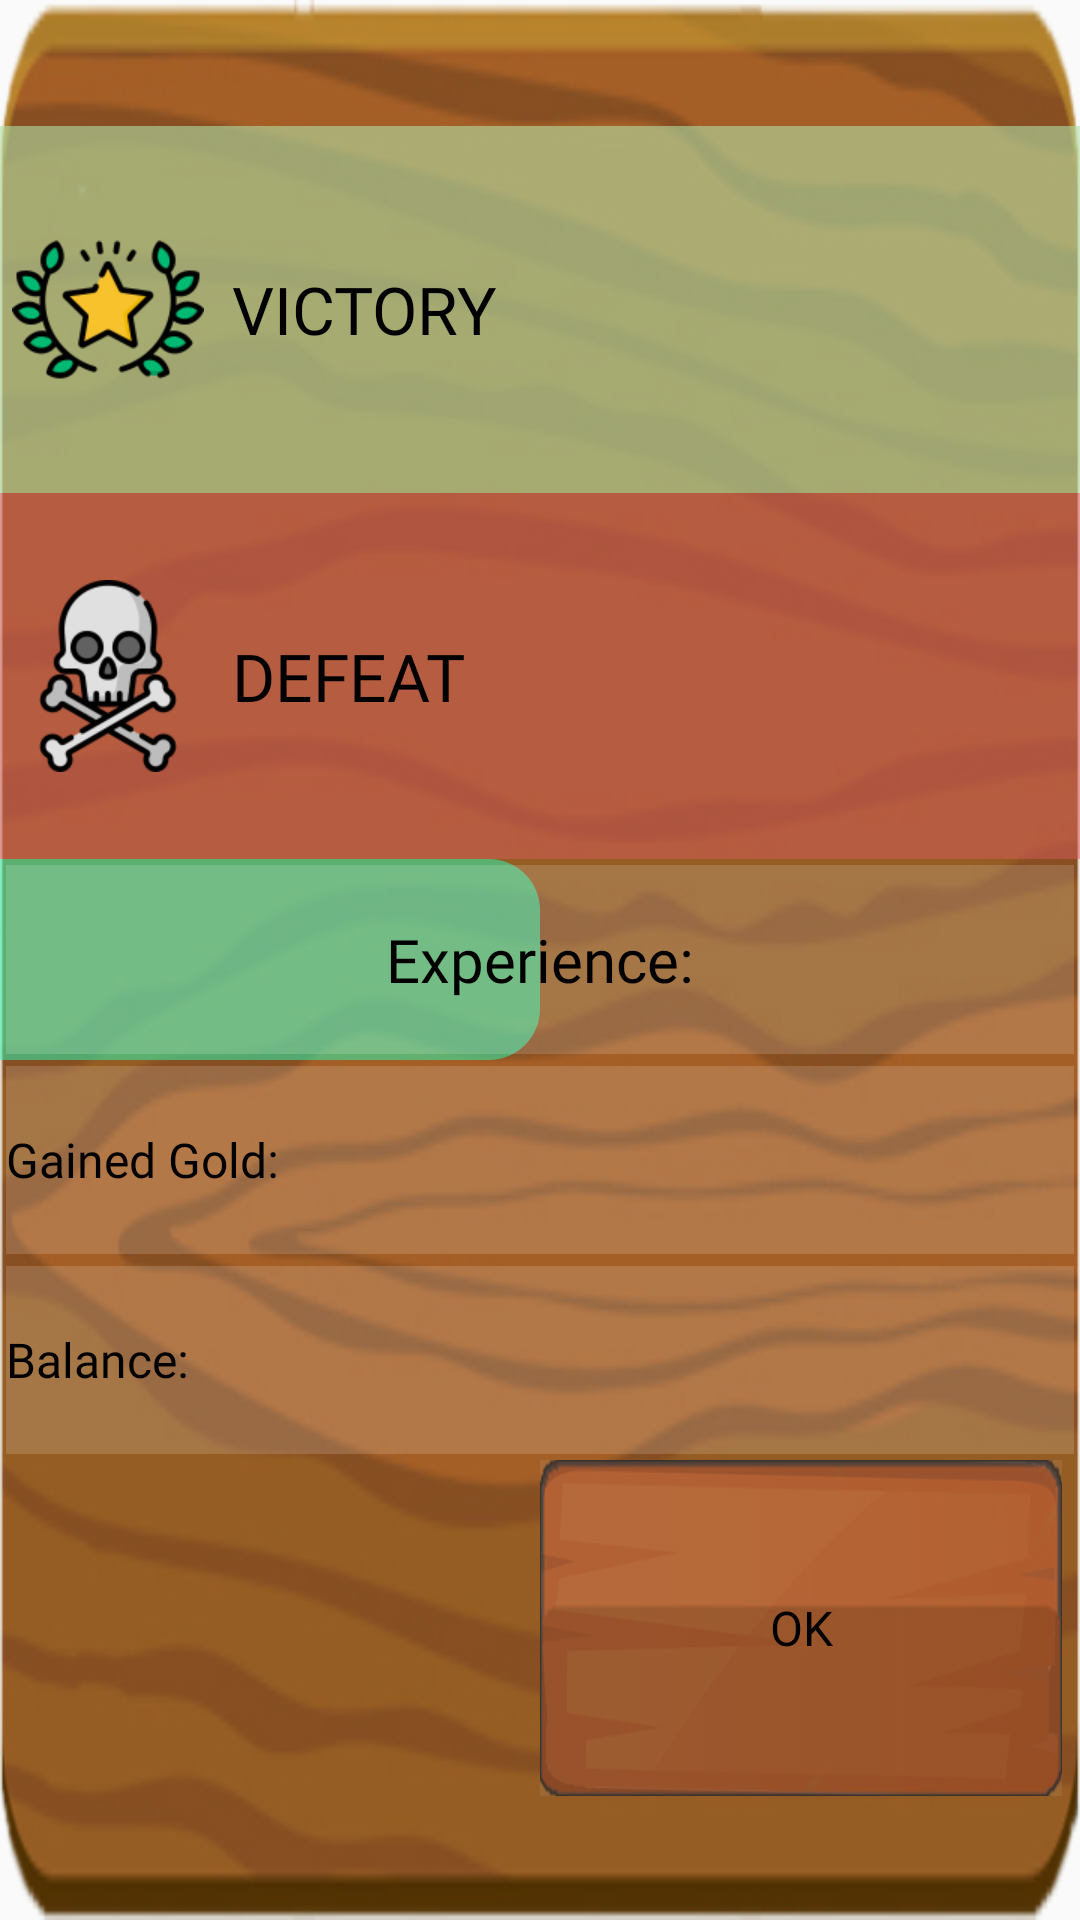

This screen was rendered from an Android layout file. Write that file and the resources it references.
<!-- AndroidManifest.xml: application theme Theme.AppCompat.Light.NoActionBar -->
<!-- res/layout/layout_battleend.xml -->
<?xml version="1.0" encoding="utf-8"?>
<RelativeLayout xmlns:android="http://schemas.android.com/apk/res/android"
    xmlns:app="http://schemas.android.com/apk/res-auto"
    android:layout_width="match_parent"
    android:layout_height="match_parent"
    android:backgroundTintMode="add"
    android:orientation="vertical">

    <LinearLayout
        android:layout_width="match_parent"
        android:layout_height="match_parent"
        android:background="@drawable/frame2"
        android:orientation="vertical">

        <Space
            android:layout_width="match_parent"
            android:layout_height="match_parent"
            android:layout_weight="1.36"
            android:background="#36FFFFFF" />

        <LinearLayout
            android:layout_width="match_parent"
            android:layout_height="match_parent"
            android:layout_weight="0.9"
            android:orientation="vertical">

            <TableRow
                android:id="@+id/LEVELUP"
                android:layout_width="match_parent"
                android:layout_height="match_parent"
                android:layout_weight="1"
                android:background="#81EECF38"
                android:visibility="gone">

                <LinearLayout
                    android:layout_width="match_parent"
                    android:layout_height="match_parent"
                    android:orientation="horizontal">

                    <TableRow
                        android:layout_width="match_parent"
                        android:layout_height="match_parent"
                        android:layout_weight="4">

                        <ImageView
                            android:layout_width="match_parent"
                            android:layout_height="match_parent"
                            android:layout_margin="4dp"
                            android:visibility="visible"
                            app:srcCompat="@drawable/ic_level" />
                    </TableRow>

                    <TableRow
                        android:layout_width="match_parent"
                        android:layout_height="match_parent"
                        android:layout_weight="1"
                        android:gravity="center">

                        <TextView
                            android:layout_width="match_parent"
                            android:layout_height="match_parent"
                            android:fontFamily="@font/almendra"
                            android:gravity="center_vertical"
                            android:text="LEVEL UP !"
                            android:textColor="#000000"
                            android:textSize="22dp" />
                    </TableRow>
                </LinearLayout>

            </TableRow>

            <TableRow
                android:id="@+id/WIN"
                android:layout_width="match_parent"
                android:layout_height="match_parent"
                android:layout_weight="1"
                android:background="#97B1E0A7">

                <LinearLayout
                    android:layout_width="match_parent"
                    android:layout_height="match_parent"
                    android:orientation="horizontal">

                    <TableRow
                        android:layout_width="match_parent"
                        android:layout_height="match_parent"
                        android:layout_weight="4">

                        <ImageView
                            android:id="@+id/imageView21"
                            android:layout_width="match_parent"
                            android:layout_height="match_parent"
                            android:layout_margin="4dp"
                            android:visibility="visible"
                            app:srcCompat="@drawable/win" />
                    </TableRow>

                    <TableRow
                        android:layout_width="match_parent"
                        android:layout_height="match_parent"
                        android:layout_weight="1"
                        android:gravity="center">

                        <TextView
                            android:layout_width="match_parent"
                            android:layout_height="match_parent"
                            android:fontFamily="@font/almendra"
                            android:gravity="center_vertical"
                            android:text=" VICTORY"
                            android:textColor="#000000"
                            android:textSize="22dp" />
                    </TableRow>
                </LinearLayout>

            </TableRow>

            <TableRow
                android:id="@+id/LOSE"
                android:layout_width="match_parent"
                android:layout_height="match_parent"
                android:layout_weight="1"
                android:background="#81D85B5B"
                android:visibility="visible">

                <LinearLayout
                    android:layout_width="match_parent"
                    android:layout_height="match_parent"
                    android:orientation="horizontal">

                    <TableRow
                        android:layout_width="match_parent"
                        android:layout_height="match_parent"
                        android:layout_weight="4">

                        <ImageView
                            android:id="@+id/imageView211"
                            android:layout_width="match_parent"
                            android:layout_height="match_parent"
                            android:layout_margin="4dp"
                            android:visibility="visible"
                            app:srcCompat="@drawable/dead" />
                    </TableRow>

                    <TableRow
                        android:layout_width="match_parent"
                        android:layout_height="match_parent"
                        android:layout_weight="1"
                        android:gravity="center">

                        <TextView
                            android:id="@+id/defeat_text"
                            android:layout_width="match_parent"
                            android:layout_height="match_parent"
                            android:fontFamily="@font/almendra"
                            android:gravity="center_vertical"
                            android:text=" DEFEAT"
                            android:textColor="#000000"
                            android:textSize="22dp" />
                    </TableRow>
                </LinearLayout>

            </TableRow>
        </LinearLayout>

        <LinearLayout
            android:layout_width="match_parent"
            android:layout_height="match_parent"
            android:layout_weight="1"
            android:orientation="vertical">

            <RelativeLayout
                android:layout_width="match_parent"
                android:layout_height="match_parent"
                android:layout_weight="1"
                android:gravity="center">

                <ProgressBar
                    android:id="@+id/progressBar2"
                    style="@style/MyProgressBarThree"
                    android:layout_width="match_parent"
                    android:layout_height="match_parent"
                    android:progress="50"
                    android:progressBackgroundTint="#00FFFFFF"
                    android:progressTint="#8325FFB8" />

                <TextView
                    android:id="@+id/kazanilan"
                    android:layout_width="match_parent"
                    android:layout_height="match_parent"
                    android:layout_marginStart="2dp"
                    android:layout_marginTop="2dp"
                    android:layout_marginEnd="2dp"
                    android:layout_marginBottom="2dp"
                    android:background="#27FFFFFF"
                    android:fontFamily="@font/almendra"
                    android:gravity="center"
                    android:text="Experience:"
                    android:textColor="#000000"
                    android:textSize="20dp" />
            </RelativeLayout>

            <TextView
                android:id="@+id/skor"
                android:layout_width="match_parent"
                android:layout_height="match_parent"
                android:layout_margin="2dp"
                android:layout_weight="1"
                android:background="#27FFFFFF"
                android:fontFamily="@font/almendra"
                android:gravity="center_vertical"
                android:text="Gained Gold:"
                android:textColor="#000000"
                android:textSize="16dp" />

            <TextView
                android:id="@+id/top_bakiye"
                android:layout_width="match_parent"
                android:layout_height="match_parent"
                android:layout_margin="2dp"
                android:layout_weight="1"
                android:background="#27FFFFFF"
                android:fontFamily="@font/almendra"
                android:gravity="center_vertical"
                android:text="Balance:"
                android:textColor="#000000"
                android:textSize="16dp" />

        </LinearLayout>

        <LinearLayout
            android:layout_width="match_parent"
            android:layout_height="match_parent"
            android:layout_weight="1.2"
            android:gravity="right">

            <TableRow
                android:layout_width="match_parent"
                android:layout_height="match_parent"
                android:layout_weight="1" />

            <TableRow
                android:layout_width="match_parent"
                android:layout_height="match_parent"
                android:layout_weight="1"
                android:gravity="top">

                <Button
                    android:id="@+id/tamam_button"
                    android:layout_width="match_parent"
                    android:layout_height="match_parent"
                    android:layout_marginRight="6dp"
                    android:background="@drawable/buttonrect_effect"
                    android:backgroundTint="@color/whiter"
                    android:backgroundTintMode="src_over"
                    android:fontFamily="@font/almendra"
                    android:scaleX="1"
                    android:scaleY="1"
                    android:text="@android:string/ok"
                    android:textColor="@color/textColorBlack"
                    android:textSize="16dp" />
            </TableRow>

        </LinearLayout>

        <Space
            android:layout_width="match_parent"
            android:layout_height="match_parent"
            android:layout_weight="1.36"
            android:background="#36FFFFFF" />
    </LinearLayout>

</RelativeLayout>
<!-- resources referenced by this layout -->
<resources>
  <color name="textColorBlack">#000000</color>
  <color name="whiter">#12FFFFFF</color>
  <!-- drawable buttonrect_effect (drawable) -->
  <?xml version="1.0" encoding="utf-8"?>
  <selector xmlns:android="http://schemas.android.com/apk/res/android">
      <item android:drawable="@drawable/button2" android:state_pressed="true" />
      <item android:drawable="@drawable/buton_1" android:state_focused="true" />
      <item android:drawable="@drawable/buton_1" />
  </selector>
  <!-- drawable dead: png bitmap (drawable, 9345 bytes) -->
  <!-- drawable frame2: png bitmap (drawable, 87022 bytes) -->
  <!-- drawable ic_level: vector/xml drawable (drawable, 12932 chars, omitted) -->
  <!-- drawable win: png bitmap (drawable, 7478 bytes) -->
  <style name="MyProgressBarThree" parent="@style/Widget.AppCompat.ProgressBar.Horizontal">
          <item name="colorButtonNormal">#F52D2D</item>
          <item name="colorControlActivated">#80FF52</item>
          <item name="colorControlHighlight">#ff6d00</item>
          <item name="android:progressDrawable">@drawable/progressbardraw2</item>
          <item name="android:minWidth">200dp</item>
      </style>
  <!-- drawable button2: png bitmap (drawable, 24443 bytes) -->
  <!-- drawable buton_1: png bitmap (drawable, 21734 bytes) -->
  <!-- drawable progressbardraw2 (drawable) -->
  <?xml version="1.0" encoding="utf-8"?>
  <layer-list xmlns:android="http://schemas.android.com/apk/res/android">
      <item android:id="@android:id/background"
          android:gravity="center_vertical|fill_horizontal">
          <shape android:shape="rectangle"
              android:tint="?attr/colorControlNormal">
              <corners android:radius="14dp"/>
              <solid android:color="#90caf9" />
          </shape>
      </item>
      <item android:id="@android:id/secondaryProgress"
          android:gravity="center_vertical|fill_horizontal">
          <scale android:scaleWidth="100%">
              <shape android:shape="rectangle"
                  android:tint="?attr/colorControlHighlight">
                  <corners android:radius="14dp"/>
                  <solid android:color="#90caf9" />
              </shape>
          </scale>
      </item>
      <item android:id="@android:id/progress"
          android:gravity="center_vertical|fill_horizontal">
          <scale android:scaleWidth="100%">
              <shape android:shape="rectangle"
                  android:tint="?attr/colorControlActivated">
  
                  <corners
                      android:bottomRightRadius="17dp"
                      android:topRightRadius="17dp"/>
                  <solid android:color="#b9f6ca" />
              </shape>
          </scale>
      </item>
  
  </layer-list>
</resources>
